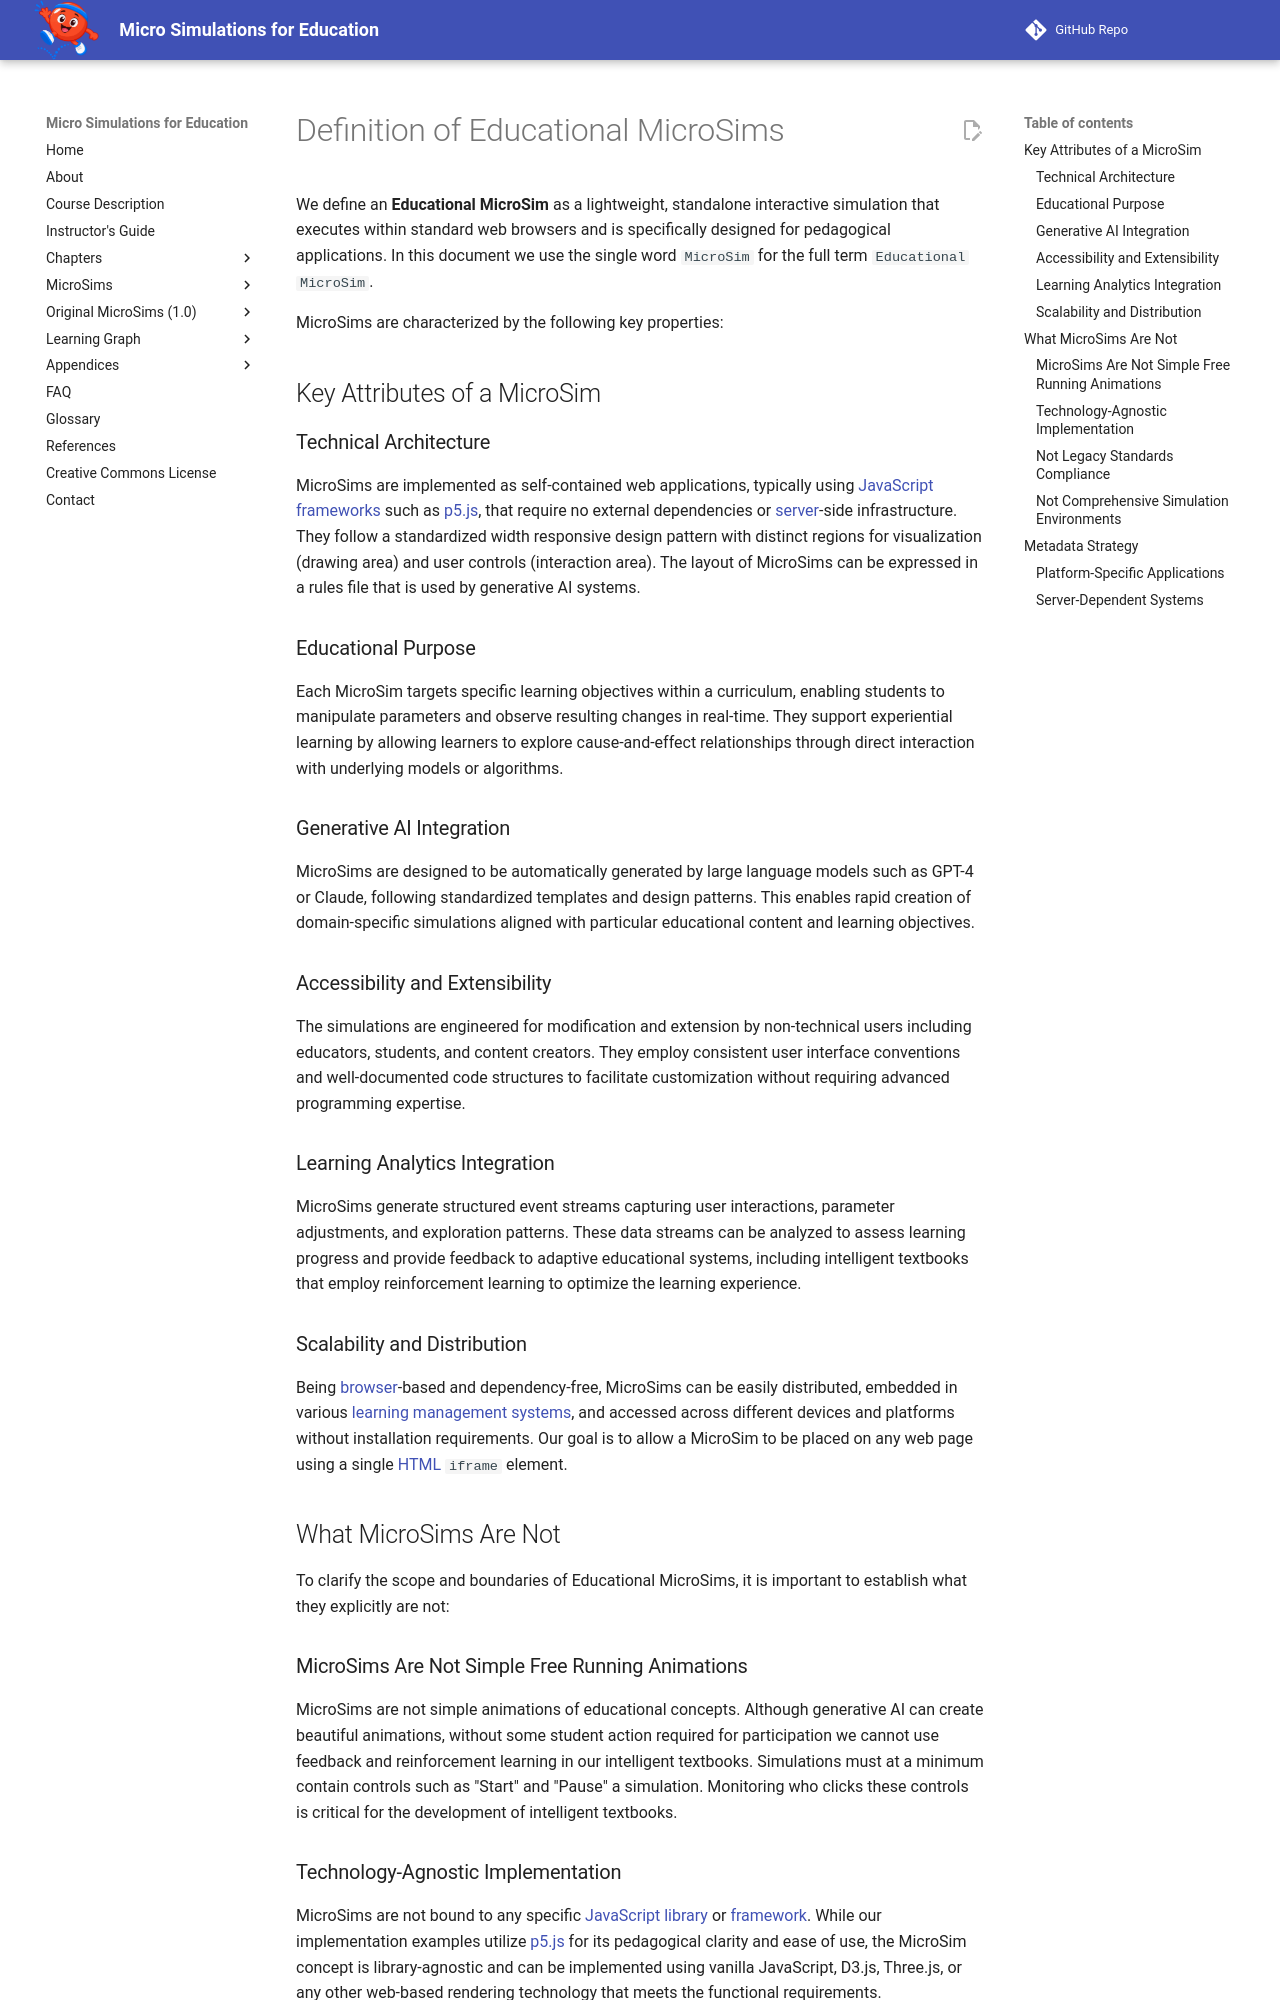

repository: dmccreary/microsims · page: chapters-old/what-is-a-microsim/index.html · generator: mkdocs

# Definition of Educational MicroSims

We define an **Educational MicroSim** as a lightweight, standalone interactive simulation that executes within standard web browsers and is specifically designed for pedagogical applications. In this document we use the single word `MicroSim` for the full term `Educational MicroSim`.

MicroSims are characterized by the following key properties:

## Key Attributes of a MicroSim

### Technical Architecture
MicroSims are implemented as self-contained web applications, typically using [JavaScript](../glossary.md#javascript) [frameworks](../glossary.md#framework) such as [p5.js](../glossary.md#p5js), that require no external dependencies or [server](../glossary.md#server)-side infrastructure. They follow a standardized width responsive design pattern with distinct regions for visualization (drawing area) and user controls (interaction area).  The
layout of MicroSims can be expressed in a rules file that is used by generative AI systems.

### Educational Purpose
Each MicroSim targets specific learning objectives within a curriculum, enabling students to manipulate parameters and observe resulting changes in real-time. They support experiential learning by allowing learners to explore cause-and-effect relationships through direct interaction with underlying models or algorithms.

### Generative AI Integration
MicroSims are designed to be automatically generated by large language models such as GPT-4 or Claude, following standardized templates and design patterns. This enables rapid creation of domain-specific simulations aligned with particular educational content and learning objectives.

### Accessibility and Extensibility
The simulations are engineered for modification and extension by non-technical users including educators, students, and content creators. They employ consistent user interface conventions and well-documented code structures to facilitate customization without requiring advanced programming expertise.

### Learning Analytics Integration
MicroSims generate structured event streams capturing user interactions, parameter adjustments, and exploration patterns. These data streams can be analyzed to assess learning progress and provide feedback to adaptive educational systems, including intelligent textbooks that employ reinforcement learning to optimize the learning experience.

### Scalability and Distribution
Being [browser](../glossary.md#browser)-based and dependency-free, MicroSims can be easily distributed, embedded in various [learning management systems](../glossary.md#lms), and accessed across different devices and platforms without installation requirements.  Our goal
is to allow a MicroSim to be placed on any web page using a single [HTML](../glossary.md#html) `iframe` element.

## What MicroSims Are Not

To clarify the scope and boundaries of Educational MicroSims, it is important to establish what they explicitly are not:

### MicroSims Are Not Simple Free Running Animations
MicroSims are not simple animations of educational concepts.  Although generative AI can create beautiful animations, without some student action required for participation we cannot use feedback
and reinforcement learning in our intelligent textbooks.  Simulations must at a minimum contain controls
such as "Start" and "Pause" a simulation.  Monitoring who clicks these controls is critical for the development
of intelligent textbooks.

### Technology-Agnostic Implementation
MicroSims are not bound to any specific [JavaScript](../glossary.md#javascript) [library](../glossary.md#library) or [framework](../glossary.md#framework). While our implementation examples utilize [p5.js](../glossary.md#p5js) for its pedagogical clarity and ease of use, the MicroSim concept is library-agnostic and can be implemented using vanilla JavaScript, D3.js, Three.js, or any other web-based rendering technology that meets the functional requirements.
